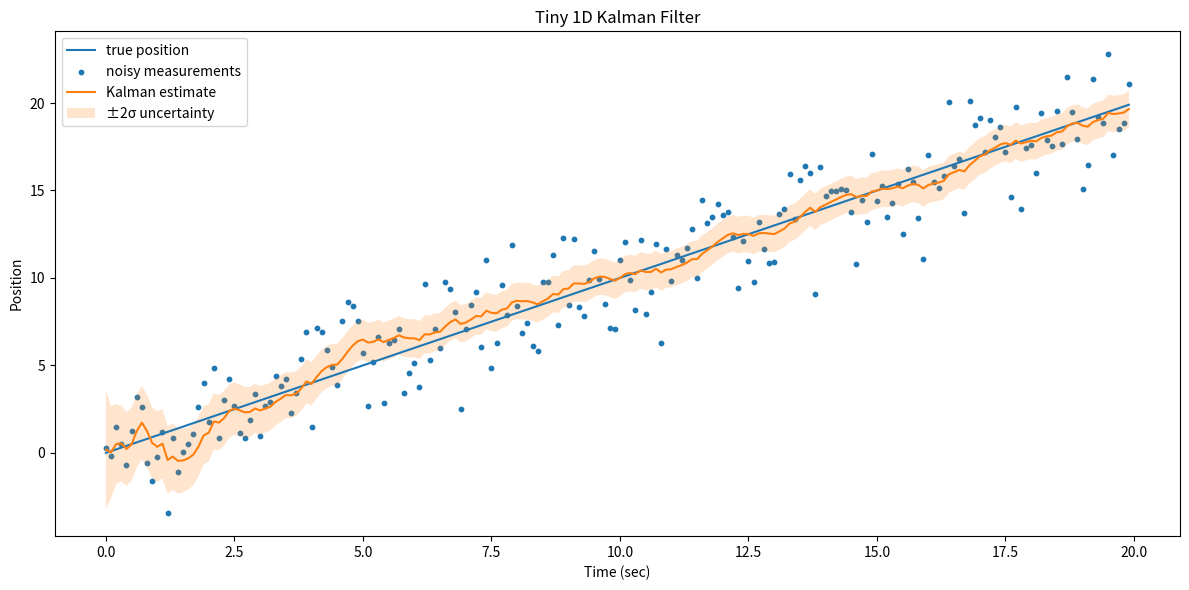

Recreate this plot in Python.
import json
from pathlib import Path

import numpy as np
import matplotlib.pyplot as plt

dt = 0.1 #time step in seconds
duration = 20.0 
n = int(duration / dt)

t = np.arange(n) * dt

true_position = np.zeros(n)
true_velocity = np.zeros(n)


true_position[0] = 0.0
true_velocity[:] = 1.0
for k in range(1,n):
    true_position[k] = true_position[k-1] + true_velocity[k-1] * dt

#Noise
rng = np.random.default_rng(seed=0)
measurment_noise_std = 2.0
measurements = true_position + rng.standard_normal(n) * measurment_noise_std

#Kalman filter setup
#x_hat = [position, velocity]
x_hat = np.array([[0.0], [0.0]]) #Initial state estimate
F = np.array([[1, dt], [0, 1]]) #State transition matrix
H = np.array([[1, 0]]) #Measurement matrix
P = np.array([[10,0], [0,10]]) #Cov Matrix

sigma_a = 0.5
Q = sigma_a**2 * np.array([[dt**4 / 4.0, dt**3 / 2.0], [dt**3 / 2.0, dt**2]]) #Process noise covariance
R = np.array([[measurment_noise_std**2]]) #Measurement noise covariance
I = np.eye(2)

estimated_position = np.zeros(n)
estimated_velocity = np.zeros(n)
position_uncertainty = np.zeros(n)

for k in range(n):
    x_pred = F @x_hat
    P_pred = F @ P @F.T + Q
    y = measurements[k] - H @ x_pred
    S = H @ P_pred @ H.T + R
    K = P_pred @ H.T @ np.linalg.inv(S)
    x_hat = x_pred + K @ y
    P = (I - K @ H) @ P_pred @ (I - K @ H).T + K @ R @ K.T

    estimated_position[k] = x_hat[0,0]
    estimated_velocity[k] = x_hat[1,0]
    position_uncertainty[k] = np.sqrt(P[0,0])

#Save results
output_dir = Path("output/tiny_kalman_1d")
output_dir.mkdir(parents=True, exist_ok=True)

records_path = output_dir / "states.jsonl"
with open(records_path, "w") as f:
    for k in range(n):
        record = {
            "time_sec": float(t[k]),
            "true_position": float(true_position[k]),
            "measured_position": float(measurements[k]),
            "estimated_position": float(estimated_position[k]),
            "estimated_velocity": float(estimated_velocity[k]),
            "position_uncertainty": float(position_uncertainty[k]),
            "position_error": float(estimated_position[k] - true_position[k])
        }
        f.write(json.dumps(record) + "\n")



#Plot

plt.figure(figsize=(12, 6))

plt.plot(t, true_position, label="true position")
plt.scatter(t, measurements, s=10, label="noisy measurements")
plt.plot(t, estimated_position, label="Kalman estimate")

plt.fill_between(
    t,
    estimated_position - 2 * position_uncertainty,
    estimated_position + 2 * position_uncertainty,
    alpha=0.2,
    label="±2σ uncertainty",
)

plt.xlabel("Time (sec)")
plt.ylabel("Position")
plt.title("Tiny 1D Kalman Filter")
plt.legend()
plt.tight_layout()
plt.savefig(output_dir / "tiny_kalman_1d.png")
plt.show()

rmse_measurement = np.sqrt(np.mean((measurements - true_position) ** 2))
rmse_estimate = np.sqrt(np.mean((estimated_position - true_position) ** 2))

print(f"Measurement RMSE: {rmse_measurement:.3f}")
print(f"Kalman estimate RMSE: {rmse_estimate:.3f}")
print(f"Saved records to {records_path}")
